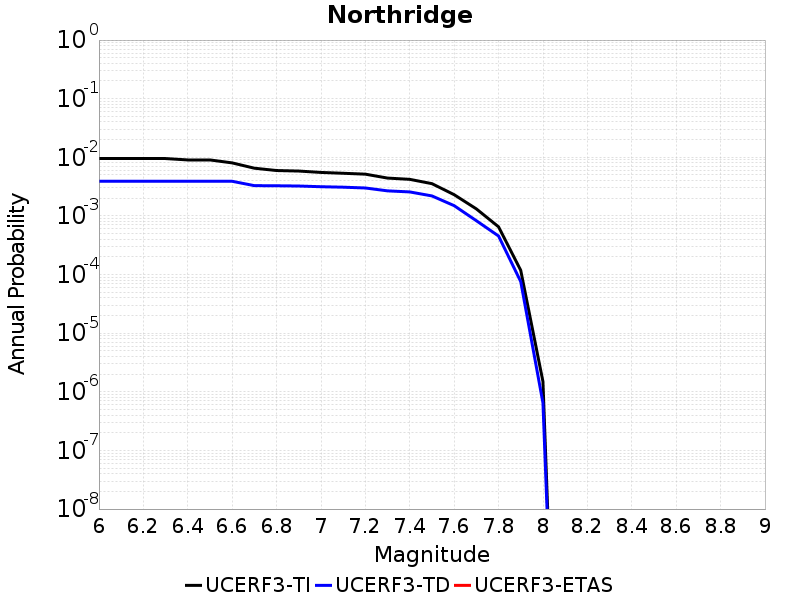

Data behind this chart, as committed beside it:
Magnitude, UCERF3-TI Prob, UCERF3-TD Prob, UCERF3-ETAS Prob
6.0, 0.009524, 0.003901, 0.0
6.1, 0.009524, 0.003901, 0.0
6.2, 0.009524, 0.003901, 0.0
6.3, 0.009524, 0.003901, 0.0
6.4, 0.009018, 0.003901, 0.0
6.5, 0.009018, 0.003901, 0.0
6.6, 0.008033, 0.003901, 0.0
6.7, 0.006521, 0.003286, 0.0
6.8, 0.00595, 0.003271, 0.0
6.9, 0.00583, 0.003238, 0.0
7.0, 0.005521, 0.00315, 0.0
7.1, 0.005343, 0.003093, 0.0
7.2, 0.005159, 0.002998, 0.0
7.3, 0.004423, 0.002677, 0.0
7.4, 0.00421, 0.002568, 0.0
7.5, 0.003553, 0.002194, 0.0
7.6, 0.002305, 0.001498, 0.0
7.7, 0.001319, 8.291677E-4, 0.0
7.8, 6.524452E-4, 4.5471362E-4, 0.0
7.9, 1.1803136E-4, 7.585336E-5, 0.0
8.0, 1.4951038E-6, 6.481659E-7, 0.0
